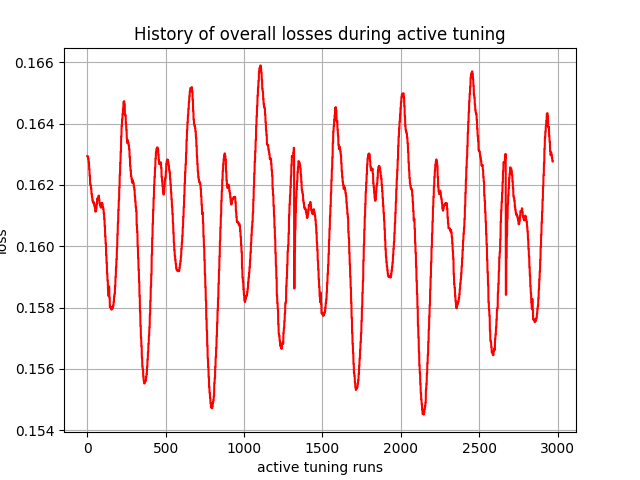

The file beside this chart, header and first rows:
, 0
0, 0.1629
1, 0.1629
2, 0.1629
3, 0.1629
4, 0.1629
5, 0.1629
6, 0.1628
7, 0.1628
8, 0.1628
9, 0.1627
10, 0.1627
11, 0.1627
12, 0.1625
13, 0.1625
14, 0.1625
15, 0.1623
16, 0.1623
17, 0.1623
18, 0.162
19, 0.162
20, 0.162
21, 0.162
22, 0.162
23, 0.162
24, 0.1619
25, 0.1619
26, 0.1619
27, 0.1617
28, 0.1617
29, 0.1617
30, 0.1616
31, 0.1616
32, 0.1616
33, 0.1615
34, 0.1615
35, 0.1615
36, 0.1614
37, 0.1614
38, 0.1614
39, 0.1614
40, 0.1614
41, 0.1614
42, 0.1614
43, 0.1614
44, 0.1614
45, 0.1613
46, 0.1613
47, 0.1613
48, 0.1613
49, 0.1613
50, 0.1613
51, 0.1611
52, 0.1611
53, 0.1611
54, 0.1611
55, 0.1611
56, 0.1611
57, 0.1613
58, 0.1613
59, 0.1613
... 2,910 more rows
